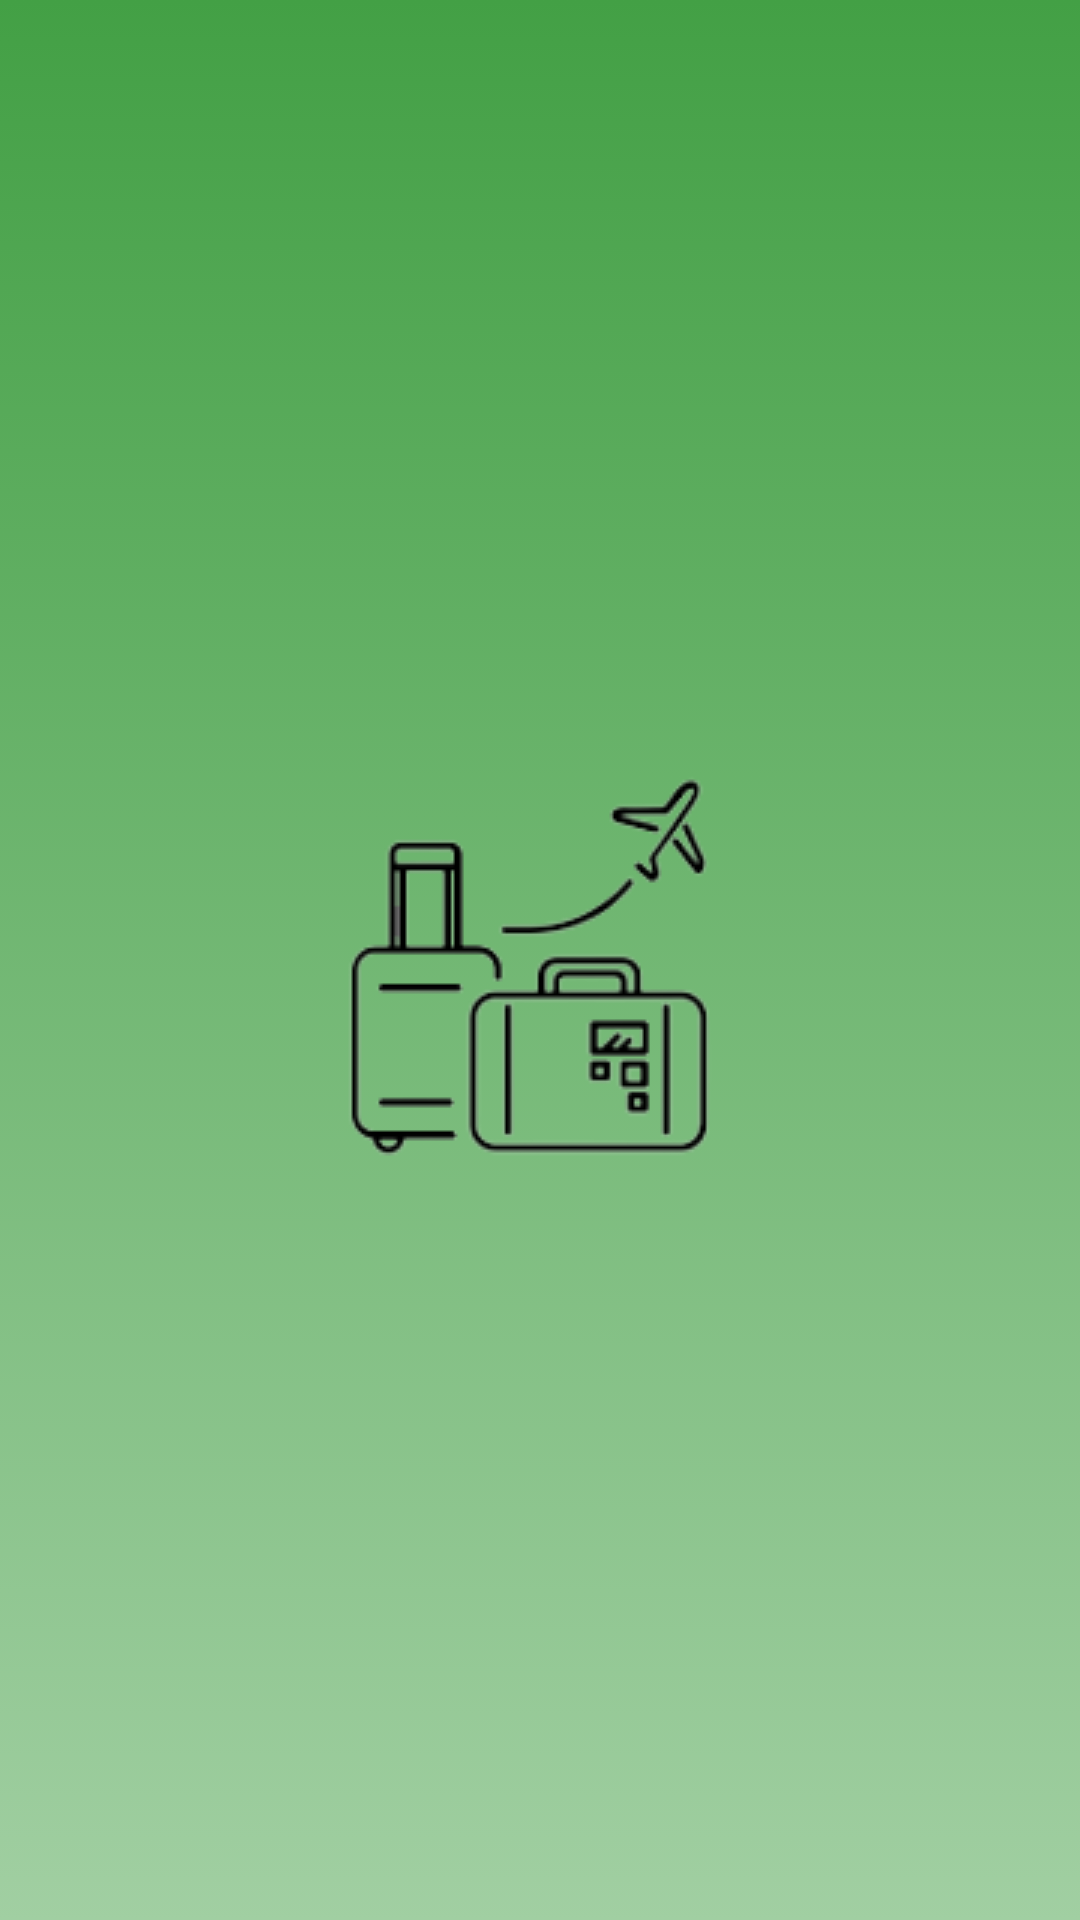

The Android layout XML behind this screen, and the referenced resources:
<!-- AndroidManifest.xml: application theme SplashTheme -->
<!-- res/layout/fragment_bookmarks.xml -->
<?xml version="1.0" encoding="utf-8"?>

<FrameLayout xmlns:android="http://schemas.android.com/apk/res/android"
    xmlns:tools="http://schemas.android.com/tools"
    android:layout_width="match_parent"
    android:layout_height="match_parent"
    xmlns:app="http://schemas.android.com/apk/res-auto"
    tools:context=".BookmarksFragment">

    <androidx.recyclerview.widget.RecyclerView
        android:id="@+id/recyclerView"
        android:layout_width="match_parent"
        android:layout_height="match_parent"
        app:layout_constraintEnd_toEndOf="parent"
        app:layout_constraintStart_toStartOf="parent"
        app:layout_constraintTop_toTopOf="parent"
        tools:listitem="@layout/item_user" />
</FrameLayout>
<!-- res/layout/item_user.xml (included above) -->
<?xml version="1.0" encoding="utf-8"?>

<androidx.constraintlayout.widget.ConstraintLayout xmlns:android="http://schemas.android.com/apk/res/android"
    xmlns:app="http://schemas.android.com/apk/res-auto"
    xmlns:tools="http://schemas.android.com/tools"
    android:layout_width="match_parent"
    android:layout_height="wrap_content"
    android:paddingLeft="10dp"
    android:paddingTop="5dp"
    android:paddingRight="10dp">

    <LinearLayout
        android:layout_width="match_parent"
        android:layout_height="53dp"
        android:layout_weight="0.3"
        android:gravity="center|left"
        tools:layout_editor_absoluteX="10dp"
        tools:layout_editor_absoluteY="10dp">

        <LinearLayout
            android:layout_width="348dp"
            android:layout_height="match_parent"
            android:gravity="center_vertical"
            android:orientation="vertical">

            <TextView
                android:id="@+id/title"
                android:layout_width="match_parent"
                android:layout_height="match_parent"
                android:layout_weight="1"
                android:text="TextView" />

            <TextView
                android:id="@+id/coords"
                android:layout_width="match_parent"
                android:layout_height="match_parent"
                android:layout_weight="1"
                android:text="TextView" />

        </LinearLayout>

    </LinearLayout>

</androidx.constraintlayout.widget.ConstraintLayout>
<!-- resources referenced by this layout -->
<resources>
  <style name="SplashTheme" parent="Theme.MaterialComponents.Light.NoActionBar">
          <item name="android:windowBackground">@drawable/splash_background</item>
      </style>
  <!-- drawable splash_background (drawable) -->
  <?xml version="1.0" encoding="UTF-8"?>
  
  <layer-list xmlns:android="http://schemas.android.com/apk/res/android">
      <item android:drawable="@drawable/gradient"/>
      
      <item>
          <bitmap
              android:gravity="center"
              android:src="@drawable/logo_black" />
          
      </item>
  </layer-list>
  <!-- drawable gradient (drawable) -->
  <?xml version="1.0" encoding="utf-8"?>
  
  <selector xmlns:android="http://schemas.android.com/apk/res/android">
      <item>
          <shape>
              <gradient
                  android:startColor="#43a045"
                  android:endColor="#a1cfa2"
                  android:type="linear"
                  android:angle="270" />
          </shape>
      </item>
  </selector>
  <!-- drawable logo_black: png bitmap (drawable, 8877 bytes) -->
</resources>
